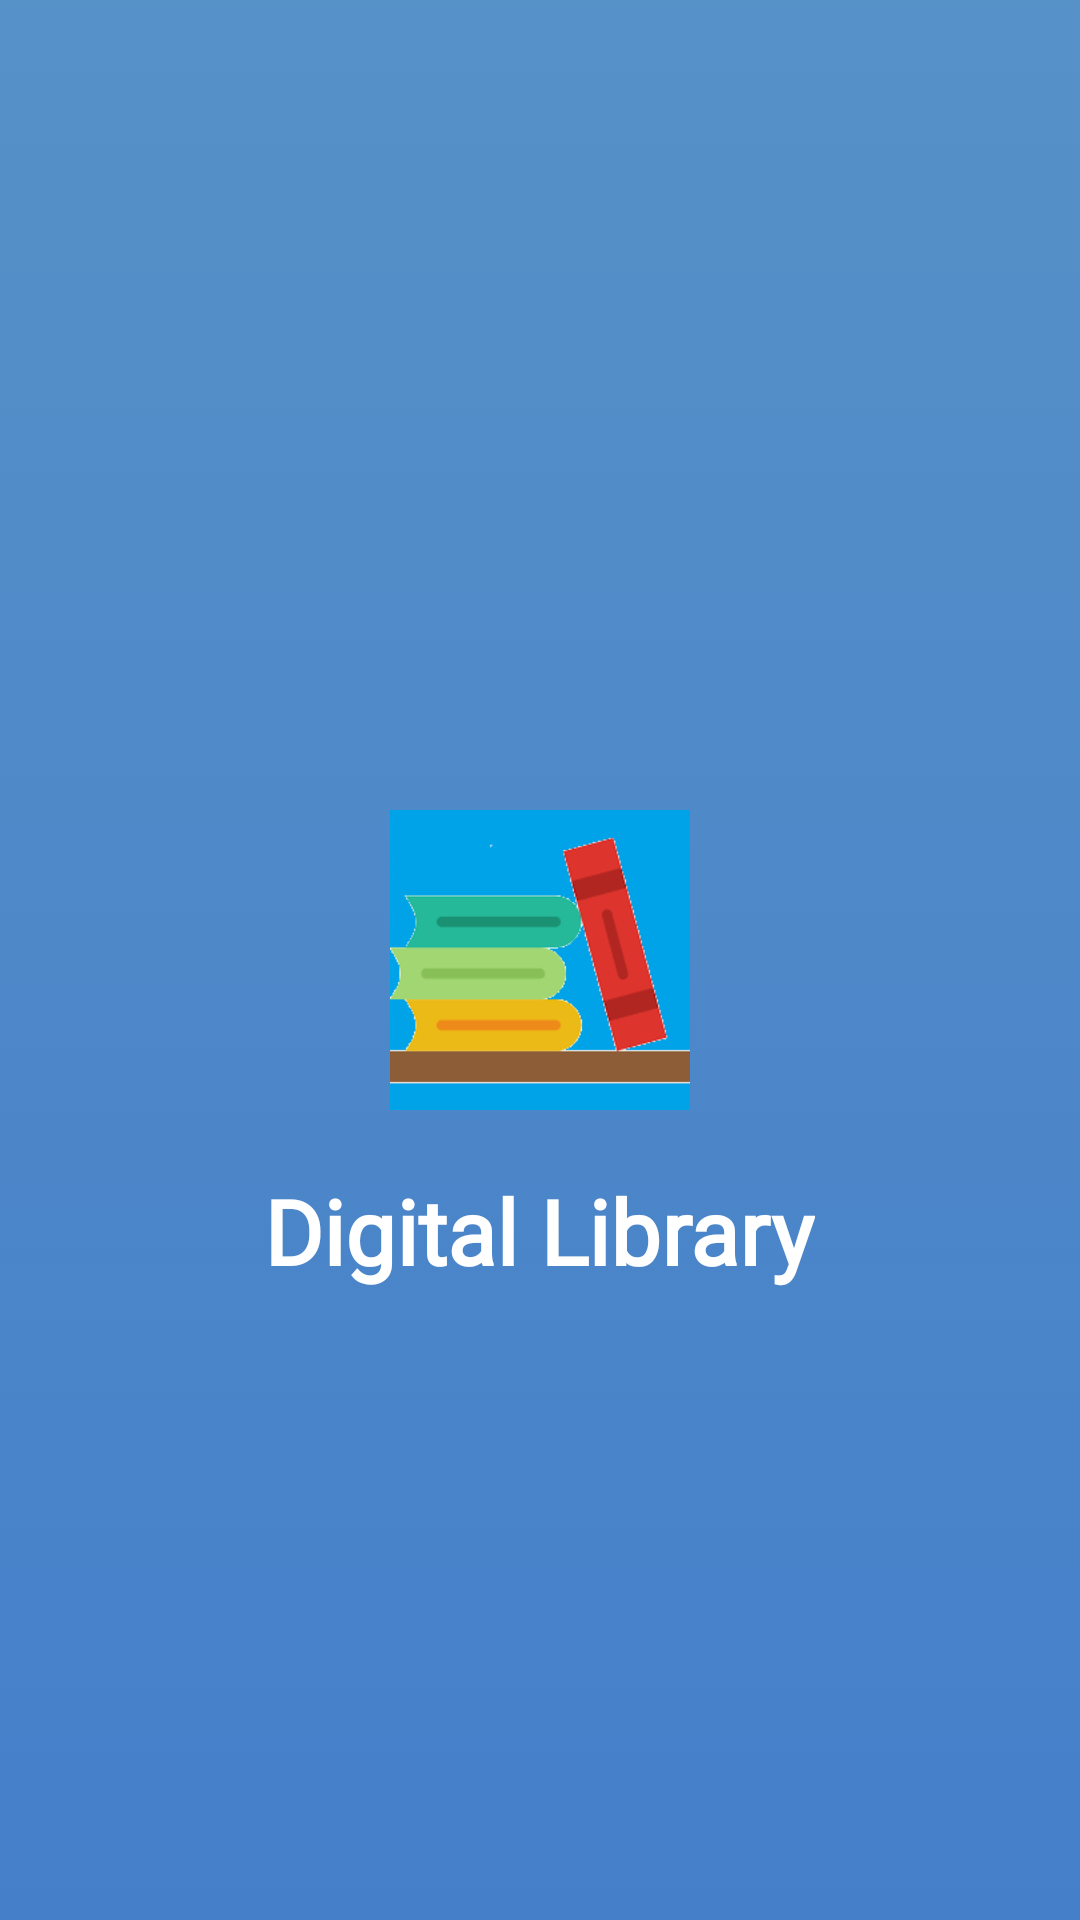

Produce the Android XML layout that renders to this screen, including the resource entries it uses.
<!-- AndroidManifest.xml: application theme Theme.ModernLibraryUsingFirebase -->
<!-- res/layout/activity_splash.xml -->
<?xml version="1.0" encoding="utf-8"?>
<RelativeLayout xmlns:android="http://schemas.android.com/apk/res/android"
    xmlns:app="http://schemas.android.com/apk/res-auto"
    xmlns:tools="http://schemas.android.com/tools"
    android:layout_width="match_parent"
    android:layout_height="match_parent"
    tools:context=".Splash"
    android:background="@drawable/gradient_background"
    >

    <ImageView
        android:id="@+id/splashicon"
        android:layout_width="100dp"
        android:layout_height="100dp"
        android:layout_centerInParent="true"
        android:src="@drawable/splash_icon" />

    <TextView
        android:layout_width="wrap_content"
        android:layout_height="wrap_content"
        android:layout_below="@+id/splashicon"
        android:layout_centerHorizontal="true"
        android:layout_marginTop="20dp"
        android:fontFamily="@font/candal"
        android:text="Digital Library"
        android:textColor="@color/white"
        android:textSize="30dp"

        android:textStyle="bold" />
    

</RelativeLayout>
<!-- resources referenced by this layout -->
<resources>
  <color name="white">#FFFFFFFF</color>
  <!-- drawable gradient_background (drawable) -->
  <?xml version="1.0" encoding="utf-8"?>
  <selector xmlns:android="http://schemas.android.com/apk/res/android">
  
      <item>
          <shape>
              <gradient
                  android:angle="90"
                  android:endColor="#5691c8"
                  android:startColor="#457fca"
                  android:type="linear">
  
              </gradient>
  
  
          </shape>
  
  
      </item>
  
  </selector>
  <!-- drawable splash_icon: png bitmap (drawable, 6803 bytes) -->
  <style name="Theme.ModernLibraryUsingFirebase" parent="Theme.MaterialComponents.DayNight.NoActionBar">
          
          <item name="colorPrimary">@color/purple_500</item>
          <item name="colorPrimaryVariant">@color/purple_700</item>
          <item name="colorOnPrimary">@color/white</item>
          
          <item name="colorSecondary">@color/teal_200</item>
          <item name="colorSecondaryVariant">@color/teal_700</item>
          <item name="colorOnSecondary">@color/black</item>
          
  
  
          
      </style>
  <color name="purple_500">#7AE5F5</color>
  <color name="purple_700">#FF3700B3</color>
  <color name="teal_200">#FF03DAC5</color>
  <color name="teal_700">#FF018786</color>
  <color name="black">#FF000000</color>
</resources>
